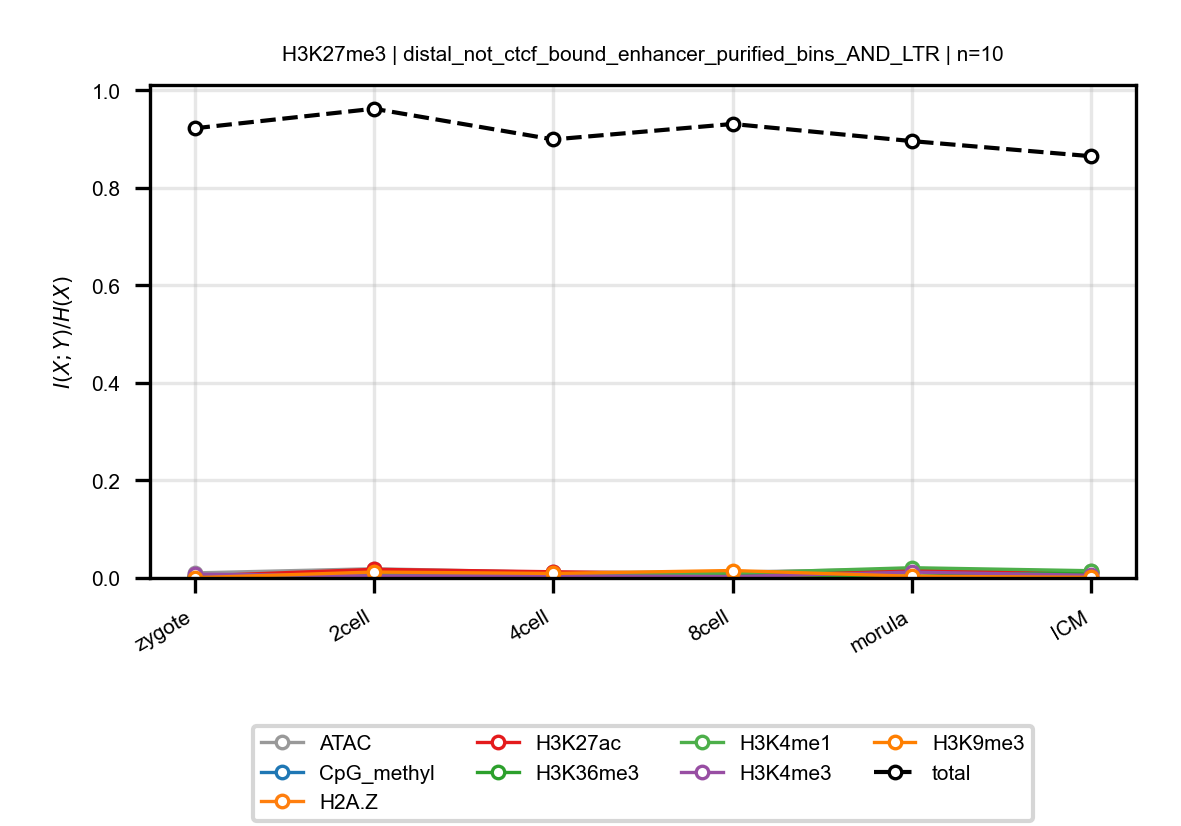

The file beside this chart, header and first rows:
anchor, target, n_bins, stage, block, normalized_mi
H3K27me3, ATAC, 10, zygote, distal_not_ctcf_bound_enhancer_purified_…, 0.01035
H3K27me3, ATAC, 10, 2cell, distal_not_ctcf_bound_enhancer_purified_…, 0.01896
H3K27me3, ATAC, 10, 4cell, distal_not_ctcf_bound_enhancer_purified_…, 0.0114
H3K27me3, ATAC, 10, 8cell, distal_not_ctcf_bound_enhancer_purified_…, 0.01227
H3K27me3, ATAC, 10, morula, distal_not_ctcf_bound_enhancer_purified_…, 0.01832
H3K27me3, ATAC, 10, ICM, distal_not_ctcf_bound_enhancer_purified_…, 0.01373
H3K27me3, CpG_methyl, 10, zygote, distal_not_ctcf_bound_enhancer_purified_…, 0.002844
H3K27me3, CpG_methyl, 10, 2cell, distal_not_ctcf_bound_enhancer_purified_…, 0.002841
H3K27me3, CpG_methyl, 10, 4cell, distal_not_ctcf_bound_enhancer_purified_…, 0.003889
H3K27me3, CpG_methyl, 10, 8cell, distal_not_ctcf_bound_enhancer_purified_…, 0.005767
H3K27me3, CpG_methyl, 10, morula, distal_not_ctcf_bound_enhancer_purified_…, 0.003191
H3K27me3, CpG_methyl, 10, ICM, distal_not_ctcf_bound_enhancer_purified_…, 0.0009248
H3K27me3, H2A.Z, 10, zygote, distal_not_ctcf_bound_enhancer_purified_…, 0.0009078
H3K27me3, H2A.Z, 10, 2cell, distal_not_ctcf_bound_enhancer_purified_…, 0.001241
H3K27me3, H2A.Z, 10, 4cell, distal_not_ctcf_bound_enhancer_purified_…, 0.001149
H3K27me3, H2A.Z, 10, 8cell, distal_not_ctcf_bound_enhancer_purified_…, 0.0007211
H3K27me3, H2A.Z, 10, morula, distal_not_ctcf_bound_enhancer_purified_…, 0.003639
H3K27me3, H2A.Z, 10, ICM, distal_not_ctcf_bound_enhancer_purified_…, 0.002531
H3K27me3, H3K27ac, 10, zygote, distal_not_ctcf_bound_enhancer_purified_…, 0.003854
H3K27me3, H3K27ac, 10, 2cell, distal_not_ctcf_bound_enhancer_purified_…, 0.01768
H3K27me3, H3K27ac, 10, 4cell, distal_not_ctcf_bound_enhancer_purified_…, 0.0127
H3K27me3, H3K27ac, 10, 8cell, distal_not_ctcf_bound_enhancer_purified_…, 0.00835
H3K27me3, H3K27ac, 10, morula, distal_not_ctcf_bound_enhancer_purified_…, 0.01659
H3K27me3, H3K27ac, 10, ICM, distal_not_ctcf_bound_enhancer_purified_…, 0.009442
H3K27me3, H3K36me3, 10, zygote, distal_not_ctcf_bound_enhancer_purified_…, 0.003383
H3K27me3, H3K36me3, 10, 2cell, distal_not_ctcf_bound_enhancer_purified_…, 0.004152
H3K27me3, H3K36me3, 10, 4cell, distal_not_ctcf_bound_enhancer_purified_…, 0.00275
H3K27me3, H3K36me3, 10, 8cell, distal_not_ctcf_bound_enhancer_purified_…, 0.007689
H3K27me3, H3K36me3, 10, morula, distal_not_ctcf_bound_enhancer_purified_…, 0.003223
H3K27me3, H3K36me3, 10, ICM, distal_not_ctcf_bound_enhancer_purified_…, 0.01225
H3K27me3, H3K4me1, 10, zygote, distal_not_ctcf_bound_enhancer_purified_…, 0.0006426
H3K27me3, H3K4me1, 10, 2cell, distal_not_ctcf_bound_enhancer_purified_…, 0.009917
H3K27me3, H3K4me1, 10, 4cell, distal_not_ctcf_bound_enhancer_purified_…, 0.006742
H3K27me3, H3K4me1, 10, 8cell, distal_not_ctcf_bound_enhancer_purified_…, 0.01018
H3K27me3, H3K4me1, 10, morula, distal_not_ctcf_bound_enhancer_purified_…, 0.02102
H3K27me3, H3K4me1, 10, ICM, distal_not_ctcf_bound_enhancer_purified_…, 0.01484
H3K27me3, H3K4me3, 10, zygote, distal_not_ctcf_bound_enhancer_purified_…, 0.007912
H3K27me3, H3K4me3, 10, 2cell, distal_not_ctcf_bound_enhancer_purified_…, 0.004198
H3K27me3, H3K4me3, 10, 4cell, distal_not_ctcf_bound_enhancer_purified_…, 0.004496
H3K27me3, H3K4me3, 10, 8cell, distal_not_ctcf_bound_enhancer_purified_…, 0.002928
H3K27me3, H3K4me3, 10, morula, distal_not_ctcf_bound_enhancer_purified_…, 0.01199
H3K27me3, H3K4me3, 10, ICM, distal_not_ctcf_bound_enhancer_purified_…, 0.005429
H3K27me3, H3K9me3, 10, zygote, distal_not_ctcf_bound_enhancer_purified_…, 0.0005926
H3K27me3, H3K9me3, 10, 2cell, distal_not_ctcf_bound_enhancer_purified_…, 0.01217
H3K27me3, H3K9me3, 10, 4cell, distal_not_ctcf_bound_enhancer_purified_…, 0.009267
H3K27me3, H3K9me3, 10, 8cell, distal_not_ctcf_bound_enhancer_purified_…, 0.01526
H3K27me3, H3K9me3, 10, morula, distal_not_ctcf_bound_enhancer_purified_…, 0.003469
H3K27me3, H3K9me3, 10, ICM, distal_not_ctcf_bound_enhancer_purified_…, 0.001374
H3K27me3, total, 10, zygote, distal_not_ctcf_bound_enhancer_purified_…, 0.922
H3K27me3, total, 10, 2cell, distal_not_ctcf_bound_enhancer_purified_…, 0.9621
H3K27me3, total, 10, 4cell, distal_not_ctcf_bound_enhancer_purified_…, 0.8992
H3K27me3, total, 10, 8cell, distal_not_ctcf_bound_enhancer_purified_…, 0.9309
H3K27me3, total, 10, morula, distal_not_ctcf_bound_enhancer_purified_…, 0.8958
H3K27me3, total, 10, ICM, distal_not_ctcf_bound_enhancer_purified_…, 0.8648
